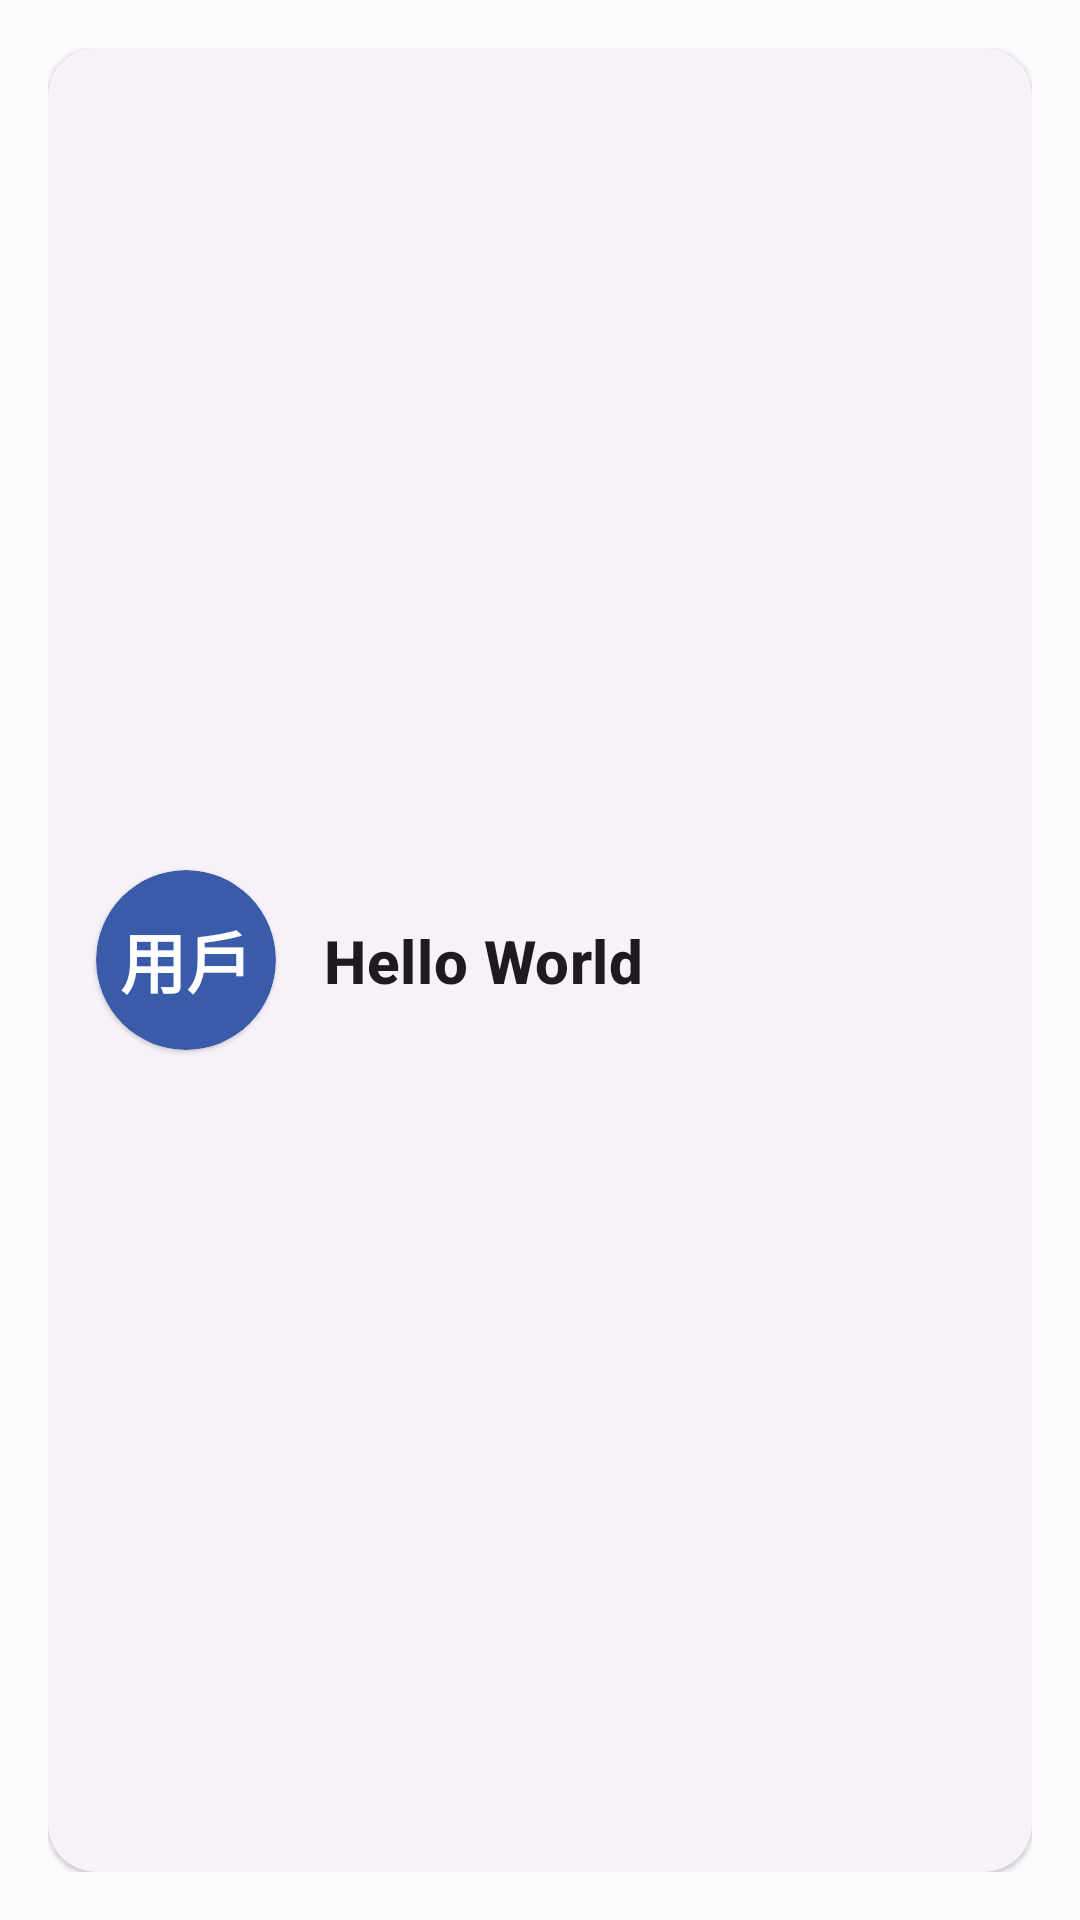

Layout XML and referenced resources for this Android screen:
<!-- AndroidManifest.xml: application theme Theme.FinalProject -->
<!-- res/layout/recycler_user.xml -->
<?xml version="1.0" encoding="utf-8"?>
<androidx.constraintlayout.widget.ConstraintLayout xmlns:android="http://schemas.android.com/apk/res/android"
    android:layout_width="match_parent"
    android:layout_height="wrap_content"
    xmlns:app="http://schemas.android.com/apk/res-auto"
    android:layout_gravity="center"
    android:padding="16dp">

    <com.google.android.material.card.MaterialCardView
        style="@style/Widget.Material3.CardView.Elevated"
        android:layout_width="match_parent"
        android:layout_height="match_parent"
        android:elevation="6dp"
        app:cardCornerRadius="16dp"
        app:strokeWidth="0dp">

        <androidx.constraintlayout.widget.ConstraintLayout
            android:layout_width="match_parent"
            android:layout_height="match_parent" >

            <com.google.android.material.card.MaterialCardView
                android:id="@+id/materialCardView2"
                style="@style/CardView_User_Drawable"
                android:layout_width="60dp"
                android:layout_height="60dp"
                android:layout_margin="16dp"
                app:cardCornerRadius="50dp"
                app:layout_constraintBottom_toBottomOf="parent"
                app:layout_constraintStart_toStartOf="parent"
                app:layout_constraintTop_toTopOf="parent"
                app:strokeWidth="0dp">

                <com.google.android.material.textview.MaterialTextView
                    android:id="@+id/IconName"
                    style="@style/TextAppearance.Material3.TitleLarge"
                    android:layout_width="match_parent"
                    android:layout_height="match_parent"
                    android:gravity="center"
                    android:text="用戶"
                    android:textColor="@color/md_theme_light_onPrimary"
                    android:textStyle="bold" />

            </com.google.android.material.card.MaterialCardView>

            <com.google.android.material.textview.MaterialTextView
                android:id="@+id/UserName"
                style="@style/TextAppearance.Material3.TitleMedium"
                android:layout_width="0dp"
                android:layout_height="wrap_content"
                android:layout_margin="16dp"
                android:text="Hello World"
                android:textSize="20sp"
                android:textStyle="bold"
                app:layout_constraintBottom_toBottomOf="parent"
                app:layout_constraintEnd_toStartOf="@+id/EditButton"
                app:layout_constraintStart_toEndOf="@+id/materialCardView2"
                app:layout_constraintTop_toTopOf="parent" />

            <com.google.android.material.button.MaterialButton
                android:id="@+id/DeleteButton"
                style="@style/ButtonIcon_Delete"
                android:layout_width="40dp"
                android:layout_height="40dp"
                android:insetLeft="10dp"
                android:insetTop="0dp"
                android:insetRight="0dp"
                android:insetBottom="0dp"
                android:layout_margin="16dp"
                app:icon="@drawable/ic_baseline_delete_24"
                app:iconGravity="textStart"
                app:iconPadding="0dp"
                app:iconSize="30dp"
                app:layout_constraintBottom_toBottomOf="parent"
                app:layout_constraintEnd_toEndOf="parent"
                app:layout_constraintTop_toTopOf="parent"
                app:strokeWidth="0dp" />

            <com.google.android.material.button.MaterialButton
                android:id="@+id/EditButton"
                style="@style/ButtonIcon_Edit"
                android:layout_width="40dp"
                android:layout_height="40dp"
                android:insetLeft="10dp"
                android:insetTop="0dp"
                android:insetRight="0dp"
                android:insetBottom="0dp"
                android:layout_margin="16dp"
                app:icon="@drawable/ic_baseline_edit_24"
                app:iconGravity="textStart"
                app:iconPadding="0dp"
                app:iconSize="30dp"
                app:layout_constraintBottom_toBottomOf="parent"
                app:layout_constraintEnd_toStartOf="@+id/DeleteButton"
                app:layout_constraintTop_toTopOf="parent"
                app:strokeWidth="0dp" />

        </androidx.constraintlayout.widget.ConstraintLayout>

    </com.google.android.material.card.MaterialCardView>

</androidx.constraintlayout.widget.ConstraintLayout>
<!-- resources referenced by this layout -->
<resources>
  <color name="md_theme_light_onPrimary">#FFFFFF</color>
  <style name="ButtonIcon_Delete" parent="Widget.Material3.Button.OutlinedButton.Icon">
          <item name="iconTint">@color/md_theme_light_error</item>
      </style>
  <style name="ButtonIcon_Edit" parent="Widget.Material3.Button.OutlinedButton.Icon">
          <item name="iconTint">@color/md_theme_light_surfaceTint</item>
      </style>
  <style name="CardView_User_Drawable" parent="Widget.Material3.CardView.Elevated">
          <item name="cardBackgroundColor">@color/md_theme_light_tertiary</item>
      </style>
  <color name="md_theme_light_error">#BA1A1A</color>
  <color name="md_theme_light_surfaceTint">#00658E</color>
  <color name="md_theme_light_tertiary">#3A5BA9</color>
  <color name="md_theme_light_primary">#00658E</color>
  <color name="md_theme_light_primaryContainer">#C7E7FF</color>
  <color name="md_theme_light_onPrimaryContainer">#001E2E</color>
  <color name="md_theme_light_secondary">#4F616E</color>
  <color name="md_theme_light_onSecondary">#FFFFFF</color>
  <color name="md_theme_light_secondaryContainer">#D2E5F5</color>
  <color name="md_theme_light_onSecondaryContainer">#0B1D29</color>
  <color name="md_theme_light_onTertiary">#FFFFFF</color>
  <color name="md_theme_light_tertiaryContainer">#DAE2FF</color>
  <color name="md_theme_light_onTertiaryContainer">#001848</color>
  <color name="md_theme_light_errorContainer">#FFDAD6</color>
  <color name="md_theme_light_onError">#FFFFFF</color>
  <color name="md_theme_light_onErrorContainer">#410002</color>
  <color name="md_theme_light_background">#FCFCFF</color>
  <color name="md_theme_light_onBackground">#191C1E</color>
  <color name="md_theme_light_surface">#FCFCFF</color>
  <color name="md_theme_light_onSurface">#191C1E</color>
  <color name="md_theme_light_surfaceVariant">#DDE3EA</color>
  <color name="md_theme_light_onSurfaceVariant">#41484D</color>
  <color name="md_theme_light_outline">#71787E</color>
  <color name="md_theme_light_inverseOnSurface">#F0F0F3</color>
  <color name="md_theme_light_inverseSurface">#2E3133</color>
  <color name="md_theme_light_inversePrimary">#85CFFF</color>
</resources>
